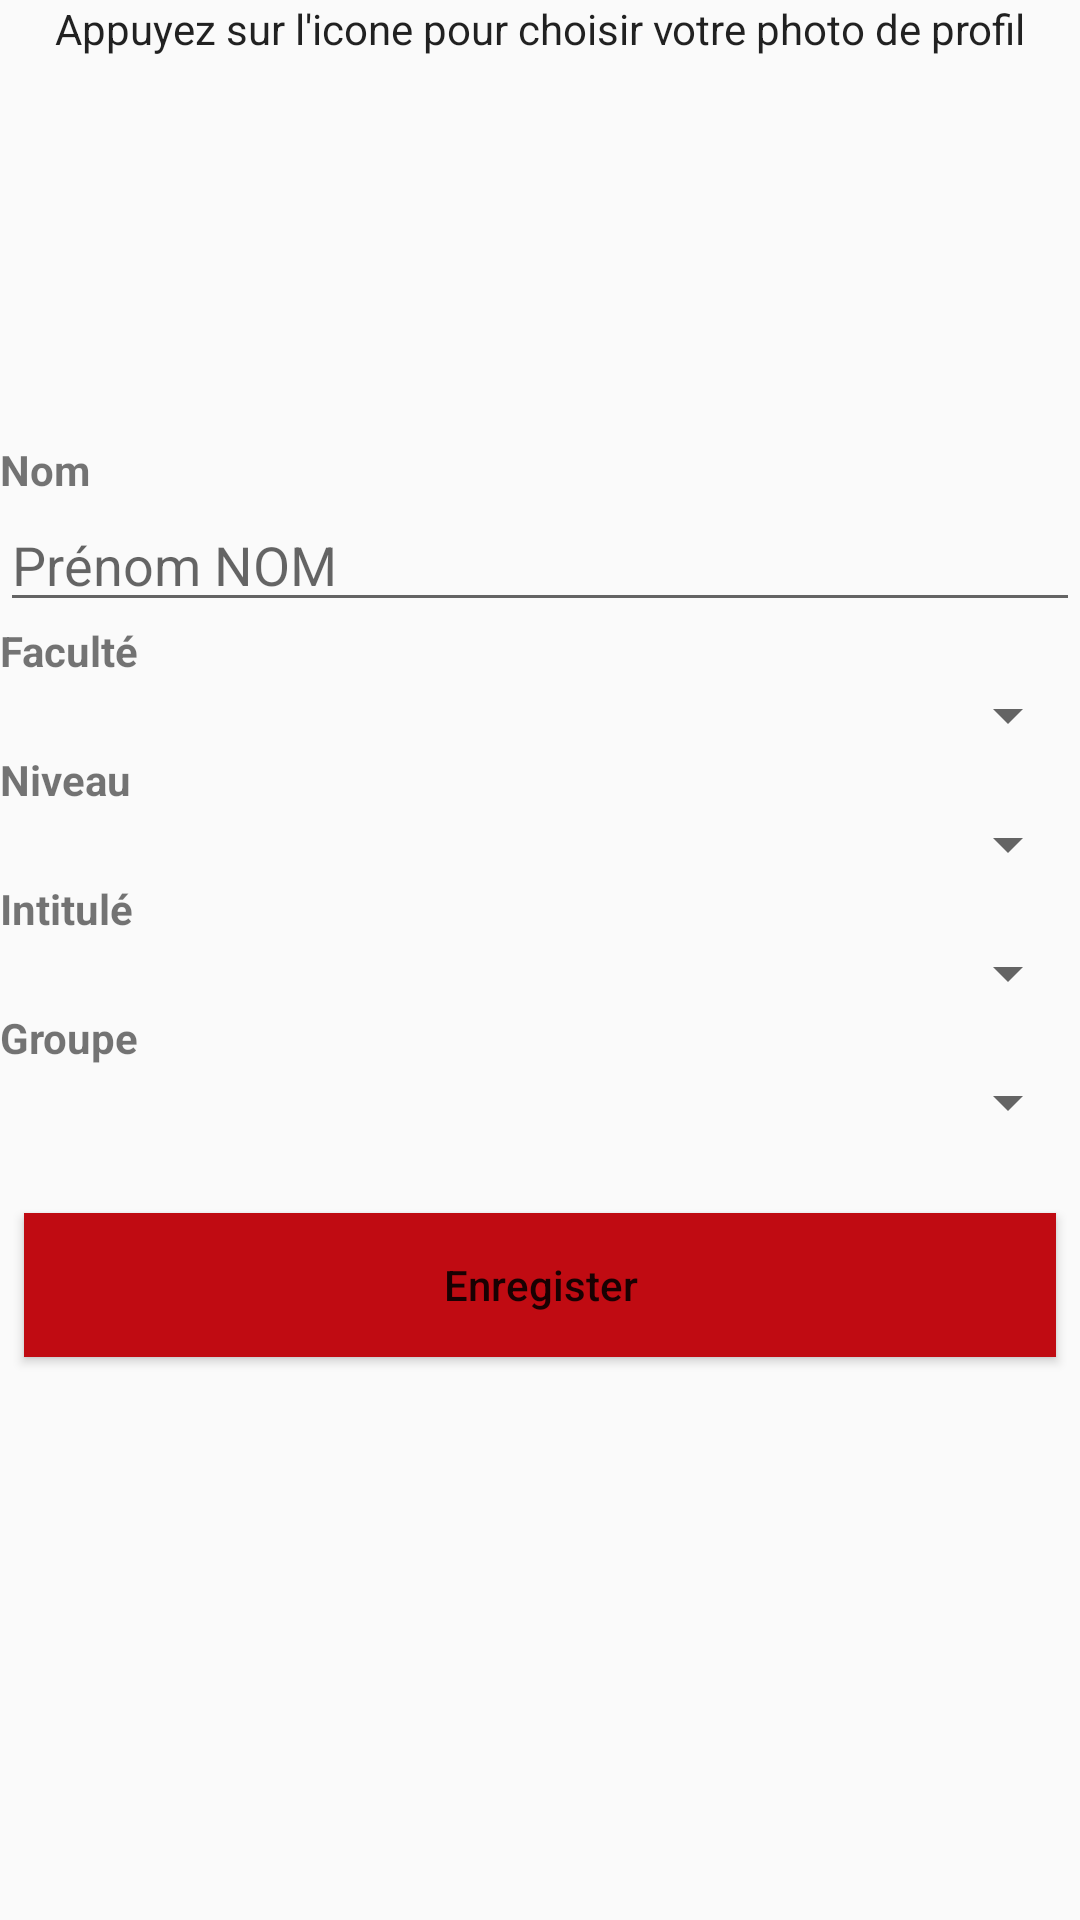

Write the Android layout XML for this screen, with the resource values it uses.
<!-- AndroidManifest.xml: application theme AppTheme -->
<!-- res/layout/profile_layout.xml -->
<?xml version="1.0" encoding="utf-8"?>
<LinearLayout xmlns:android="http://schemas.android.com/apk/res/android"
    xmlns:tools="http://schemas.android.com/tools"
    android:layout_width="match_parent"
    android:layout_height="match_parent"
    android:orientation="vertical">

    <TextView
        android:layout_width="match_parent"
        android:layout_height="wrap_content"
        android:layout_alignParentBottom="true"
        android:layout_alignParentLeft="true"
        android:layout_alignParentStart="true"
        android:text="Appuyez sur l'icone pour choisir votre photo de profil"
        android:textAlignment="center"
        android:textAppearance="@style/TextAppearance.AppCompat" />

    <RelativeLayout
        android:layout_width="match_parent"
        android:layout_height="128dp">

        <ImageView
            android:id="@+id/imageView"
            android:layout_width="100dp"
            android:layout_height="100dp"
            android:layout_alignParentBottom="true"
            android:layout_centerHorizontal="true"
            android:layout_marginBottom="14dp"
            android:background="@drawable/photo_camera"
            android:scaleType="centerCrop" />

        <ProgressBar
            android:id="@+id/progressbar"
            android:layout_width="wrap_content"
            android:layout_height="wrap_content"
            android:layout_centerHorizontal="true"
            android:layout_centerVertical="true"
            android:visibility="gone" />

    </RelativeLayout>

    <TextView
        android:layout_width="match_parent"
        android:layout_height="wrap_content"
        android:text="Nom"
        android:textStyle="bold" />

    <EditText
        android:id="@+id/pseudo"
        android:layout_width="match_parent"
        android:layout_height="wrap_content"
        android:hint="Prénom NOM" />

    <TextView
        android:layout_width="match_parent"
        android:layout_height="wrap_content"
        android:text="Faculté"
        android:textStyle="bold" />

    <Spinner
        android:id="@+id/edtText"
        android:layout_width="match_parent"
        android:layout_height="wrap_content" />


    <TextView
        android:layout_width="match_parent"
        android:layout_height="wrap_content"
        android:text="Niveau"
        android:textStyle="bold" />

    <Spinner
        android:id="@+id/niveauText"
        android:layout_width="match_parent"
        android:layout_height="wrap_content" />

    <TextView
        android:layout_width="match_parent"
        android:layout_height="wrap_content"
        android:text="Intitulé"
        android:textStyle="bold" />

    <Spinner
        android:id="@+id/intituleText"
        android:layout_width="match_parent"

        android:layout_height="wrap_content" />

    <TextView
        android:layout_width="match_parent"
        android:layout_height="wrap_content"
        android:text="Groupe"
        android:textStyle="bold" />

    <Spinner
        android:id="@+id/groupeText"
        android:layout_width="match_parent"
        android:layout_height="wrap_content" />

    <Button
        android:id="@+id/buttonSave"
        android:layout_width="match_parent"
        android:layout_height="wrap_content"
        android:layout_gravity="center"
        android:layout_marginLeft="8dp"
        android:layout_marginRight="8dp"
        android:layout_marginTop="25dp"
        android:background="@color/colorPrimary"
        android:paddingLeft="55dp"
        android:paddingRight="55dp"
        android:text="Enregister"
        android:textAllCaps="false" />


</LinearLayout>
<!-- resources referenced by this layout -->
<resources>
  <color name="colorPrimary">#c00b12</color>
  <style name="AppTheme" parent="Theme.AppCompat.Light.DarkActionBar">
          
          <item name="colorPrimary">@color/colorPrimary</item>
          <item name="colorPrimaryDark">@color/colorPrimaryDark</item>
          <item name="colorAccent">@color/colorAccent</item>
      </style>
  <color name="colorPrimaryDark">#B20A10</color>
  <color name="colorAccent">#C00B12</color>
</resources>
